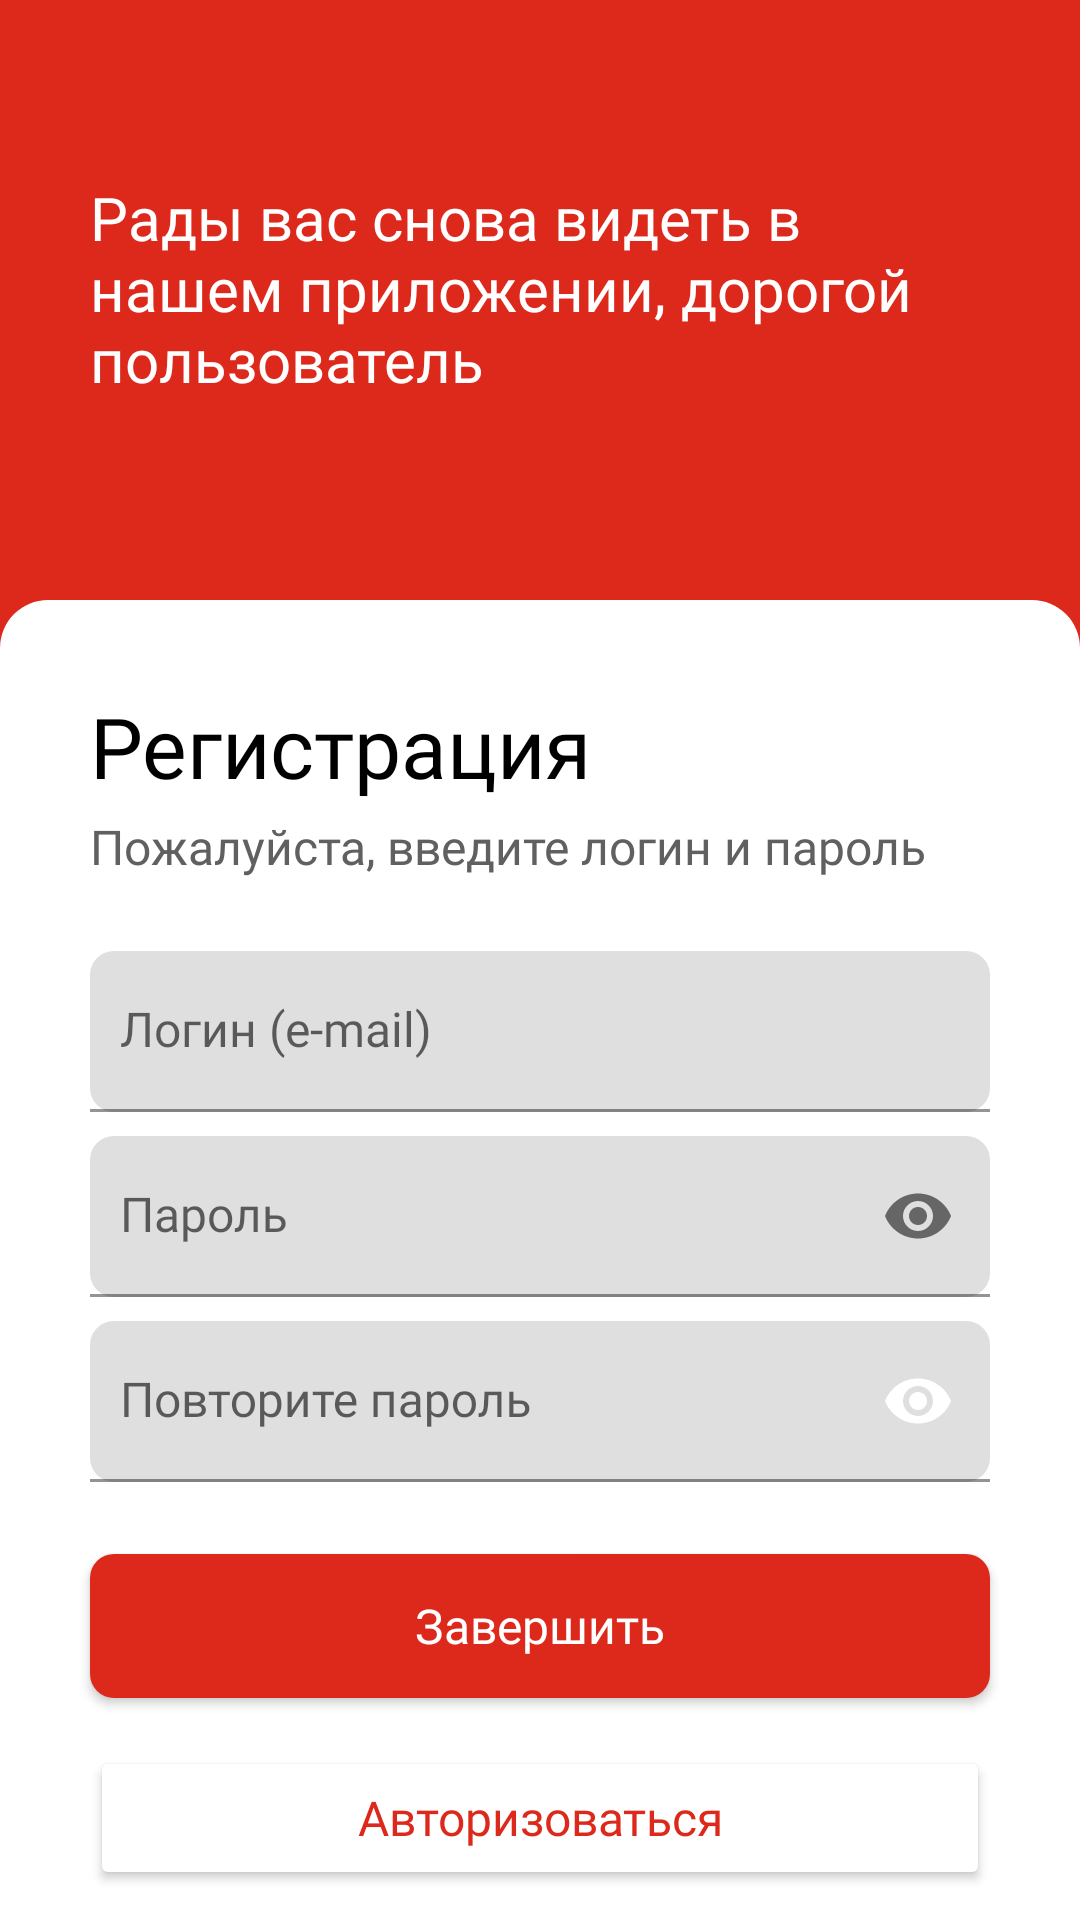

This screen was rendered from an Android layout file. Write that file and the resources it references.
<!-- AndroidManifest.xml: application theme Theme.TestAppShop -->
<!-- res/layout/registration_fragment.xml -->
<?xml version="1.0" encoding="utf-8"?>
<androidx.constraintlayout.widget.ConstraintLayout xmlns:android="http://schemas.android.com/apk/res/android"
    xmlns:app="http://schemas.android.com/apk/res-auto"
    xmlns:tools="http://schemas.android.com/tools"
    android:id="@+id/registration_all"
    android:layout_width="match_parent"
    android:layout_height="match_parent"
    android:background="@color/red"
    android:orientation="vertical">

    <androidx.constraintlayout.widget.Guideline
        android:id="@+id/guideline_end"
        android:layout_width="wrap_content"
        android:layout_height="wrap_content"
        android:orientation="vertical"
        app:layout_constraintGuide_end="30dp" />

    <androidx.constraintlayout.widget.Guideline
        android:id="@+id/guideline_start"
        android:layout_width="wrap_content"
        android:layout_height="wrap_content"
        android:orientation="vertical"
        app:layout_constraintGuide_begin="30dp" />

    <androidx.constraintlayout.widget.Guideline
        android:id="@+id/guideline_hor"
        android:layout_width="wrap_content"
        android:layout_height="wrap_content"
        android:orientation="horizontal"
        app:layout_constraintGuide_percent="0.30" />

    <TextView
        android:id="@+id/greeting"
        android:layout_width="0dp"
        android:layout_height="wrap_content"
        android:fontFamily="@font/roboto_bold"
        android:text="@string/greeting"
        android:textColor="@color/white"
        android:textSize="20sp"
        app:layout_constraintBottom_toBottomOf="@id/guideline_hor"
        app:layout_constraintEnd_toEndOf="@id/guideline_end"
        app:layout_constraintStart_toStartOf="@+id/guideline_start"
        app:layout_constraintTop_toTopOf="parent" />

    <LinearLayout
        android:id="@+id/loading"
        android:layout_width="match_parent"
        android:layout_height="match_parent"
        android:layout_marginTop="200dp"
        android:background="@drawable/bottomsheet_bg"
        android:orientation="vertical"
        android:visibility="gone"
        android:gravity="center"
        app:behavior_hideable="false"
        app:layout_behavior="com.google.android.material.bottomsheet.BottomSheetBehavior"
        app:layout_constraintStart_toStartOf="parent"
        >
        <ProgressBar
            android:layout_width="wrap_content"
            android:layout_height="wrap_content"
            android:indeterminate="true"
            android:indeterminateTintMode="src_atop"
            android:indeterminateTint="@color/red"/>
        <TextView
            android:layout_width="wrap_content"
            android:layout_height="wrap_content"
            android:text="@string/loading"
            android:textColor="@color/black"
            android:layout_marginTop="12dp"
            android:textSize="18sp"/>
    </LinearLayout>

    <LinearLayout
        android:id="@+id/reg_name_surname"
        android:layout_width="match_parent"
        android:layout_height="match_parent"
        android:layout_marginTop="200dp"
        android:background="@drawable/bottomsheet_bg"
        android:orientation="vertical"
        android:visibility="gone"
        app:behavior_hideable="false"
        app:layout_behavior="com.google.android.material.bottomsheet.BottomSheetBehavior"
        app:layout_constraintStart_toStartOf="parent">

        <TextView
            android:layout_width="wrap_content"
            android:layout_height="wrap_content"
            android:layout_marginHorizontal="30dp"
            android:layout_marginTop="30dp"
            android:fontFamily="@font/roboto_bold"
            android:text="@string/registration"
            android:textColor="@color/black"
            android:textSize="28sp"
            app:layout_constraintStart_toStartOf="@id/guideline_start"
            app:layout_constraintTop_toTopOf="parent" />

        <TextView
            android:id="@+id/enter_name_surname"
            android:layout_width="wrap_content"
            android:layout_height="wrap_content"
            android:layout_marginHorizontal="30dp"
            android:layout_marginTop="4dp"
            android:fontFamily="@font/roboto_bold"
            android:text="@string/enter_all_personal_info"
            android:textColor="@color/dark_gray"
            android:textSize="16sp" />


        <EditText
            android:id="@+id/name"
            style="@style/EdittextStyleWithDescription"
            android:layout_marginTop="24dp"
            android:autofillHints=""
            android:hint="@string/name"
            tools:ignore="TouchTargetSizeCheck" />

        <EditText
            android:id="@+id/surname"
            style="@style/EdittextStyleWithDescription"
            android:layout_marginTop="12dp"
            android:autofillHints=""
            android:hint="@string/second_name"
            tools:ignore="TouchTargetSizeCheck" />

        <EditText
            android:id="@+id/patronymic"
            style="@style/EdittextStyleWithDescription"
            android:layout_marginTop="12dp"
            android:autofillHints=""
            android:hint="@string/patronymic"
            tools:ignore="TouchTargetSizeCheck" />

        <Button
            android:id="@+id/next_btn"
            style="@style/ButtonAddNotification"
            android:layout_width="match_parent"
            android:layout_height="wrap_content"
            android:layout_marginHorizontal="30dp"
            android:layout_marginTop="24dp"
            android:fontFamily="@font/roboto_medium"
            android:paddingVertical="10dp"
            android:text="@string/next"
            android:textAllCaps="false"
            android:textSize="16sp" />
    </LinearLayout>

    <LinearLayout
        android:id="@+id/reg_email_pass"
        android:layout_width="match_parent"
        android:layout_height="match_parent"
        android:layout_marginTop="200dp"
        android:background="@drawable/bottomsheet_bg"
        android:orientation="vertical"
        android:visibility="visible"
        app:behavior_hideable="false"
        app:layout_behavior="com.google.android.material.bottomsheet.BottomSheetBehavior"
        app:layout_constraintStart_toStartOf="parent">

        <TextView
            android:id="@+id/registration_authorisation_text"
            android:layout_width="wrap_content"
            android:layout_height="wrap_content"
            android:layout_marginHorizontal="30dp"
            android:layout_marginTop="30dp"
            android:fontFamily="@font/roboto_bold"
            android:text="@string/registration"
            android:textColor="@color/black"
            android:textSize="28sp"
            app:layout_constraintStart_toStartOf="@id/guideline_start"
            app:layout_constraintTop_toTopOf="parent" />

        <TextView
            android:id="@+id/enter_login_password"
            android:layout_width="wrap_content"
            android:layout_height="wrap_content"
            android:layout_marginHorizontal="30dp"
            android:layout_marginTop="4dp"
            android:fontFamily="@font/roboto_bold"
            android:text="@string/enter_login_password"
            android:textColor="@color/dark_gray"
            android:textSize="16sp" />

        <com.google.android.material.textfield.TextInputLayout
            android:id="@+id/input_layout_login"
            android:layout_width="match_parent"
            android:layout_height="wrap_content"
            android:layout_marginTop="24dp"
            app:boxStrokeColor="@color/gray"
            app:hintTextColor="@color/light_gray">

            <com.google.android.material.textfield.TextInputEditText
                android:id="@+id/login"
                style="@style/EdittextStyleWithDescription"
                android:layout_width="match_parent"
                android:layout_height="wrap_content"
                android:hint="@string/login"
                android:inputType="textEmailAddress" />
        </com.google.android.material.textfield.TextInputLayout>

        <com.google.android.material.textfield.TextInputLayout
            android:id="@+id/input_layout_password"
            android:layout_width="match_parent"
            android:layout_height="wrap_content"
            android:layout_marginTop="8dp"
            app:boxStrokeColor="@color/red"
            app:hintTextColor="@color/light_gray"
            app:passwordToggleEnabled="true">

            <com.google.android.material.textfield.TextInputEditText
                android:id="@+id/password"
                style="@style/EdittextStyleWithDescription"
                android:layout_width="match_parent"
                android:layout_height="wrap_content"
                android:hint="@string/password"
                android:inputType="textPassword" />
        </com.google.android.material.textfield.TextInputLayout>

        <com.google.android.material.textfield.TextInputLayout
            android:id="@+id/input_layout_repeat_password"
            android:layout_width="match_parent"
            android:layout_height="wrap_content"
            android:layout_marginTop="8dp"
            app:boxStrokeColor="@color/gray"
            app:endIconMode="password_toggle"
            app:hintTextColor="@color/light_gray"
            app:passwordToggleEnabled="true">

            <com.google.android.material.textfield.TextInputEditText
                android:id="@+id/repeat_password"
                style="@style/EdittextStyleWithDescription"
                android:layout_width="match_parent"
                android:layout_height="wrap_content"
                android:hint="@string/repeat_password"
                android:inputType="textPassword" />
        </com.google.android.material.textfield.TextInputLayout>

        <Button
            android:id="@+id/finish_reg"
            style="@style/ButtonAddNotification"
            android:layout_width="match_parent"
            android:layout_height="wrap_content"
            android:layout_marginHorizontal="30dp"
            android:layout_marginTop="24dp"
            android:fontFamily="@font/roboto_medium"
            android:paddingVertical="10dp"
            android:text="@string/finish"
            android:textAllCaps="false"
            android:textSize="16sp" />

        <Button
            android:id="@+id/to_auth"
            style="@style/ButtonSecondary"
            android:layout_width="match_parent"
            android:layout_height="wrap_content"
            android:layout_marginHorizontal="30dp"
            android:layout_marginTop="16dp"
            android:fontFamily="@font/roboto_medium"
            android:paddingVertical="10dp"
            android:text="@string/auth"
            android:textAllCaps="false"
            android:textSize="16sp" />
    </LinearLayout>


</androidx.constraintlayout.widget.ConstraintLayout>
<!-- resources referenced by this layout -->
<resources>
  <color name="black">#FF000000</color>
  <color name="dark_gray">#606060</color>
  <color name="gray">#9a9a9a</color>
  <color name="light_gray">#DFDFDF</color>
  <color name="red">#DC291C</color>
  <color name="white">#FFFFFFFF</color>
  <!-- drawable bottomsheet_bg (drawable) -->
  <?xml version="1.0" encoding="utf-8"?>
  <shape xmlns:android="http://schemas.android.com/apk/res/android">
      <solid android:color="@color/white" />
  
      <corners
          android:topLeftRadius="16dp"
          android:topRightRadius="16dp" />
  </shape>
  <string name="auth">Авторизоваться</string>
  <string name="enter_all_personal_info">Пожалуйста, введите ФИО пользователя</string>
  <string name="enter_login_password">Пожалуйста, введите логин и пароль</string>
  <string name="finish">Завершить</string>
  <string name="greeting">Рады вас снова видеть в нашем приложении, дорогой пользователь</string>
  <string name="loading">Загрузка...</string>
  <string name="login">Логин (e-mail)</string>
  <string name="name">Имя</string>
  <string name="next">Далее</string>
  <string name="password">Пароль</string>
  <string name="patronymic">Отчество</string>
  <string name="registration">Регистрация</string>
  <string name="repeat_password">Повторите пароль</string>
  <string name="second_name">Фимилия</string>
  <style name="ButtonAddNotification">
          <item name="android:textColor">@color/white</item>
          <item name="android:textSize">16sp</item>
          <item name="android:layout_gravity">center_horizontal</item>
          <item name="android:background">@drawable/enabled_disabled_btn</item>
          <item name="android:textAllCaps">false</item>
          <item name="android:textAlignment">center</item>
          <item name="android:paddingVertical">12dp</item>
          <item name="android:paddingHorizontal">10dp</item>
  
      </style>
  <style name="ButtonSecondary">
          <item name="android:textColor">@color/red</item>
          <item name="android:textSize">16sp</item>
          <item name="android:layout_gravity">center_horizontal</item>
          <item name="android:backgroundTint">@color/white</item>
          <item name="android:textAllCaps">false</item>
          <item name="android:textAlignment">center</item>
          <item name="android:paddingVertical">14dp</item>
  
      </style>
  <style name="Theme.TestAppShop" parent="Base.Theme.TestAppShop" />
  <!-- drawable enabled_disabled_btn (drawable) -->
  <?xml version="1.0" encoding="utf-8"?>
  <selector xmlns:android="http://schemas.android.com/apk/res/android">
      <item android:state_enabled="false">
          <shape android:shape="rectangle">
              <corners android:radius="8dp" />
              <solid android:color="@color/gray" /> 
          </shape>
      </item>
      <item android:state_enabled="true">
          <shape android:shape="rectangle">
              <corners android:radius="8dp" />
              <solid android:color="@color/red" /> 
          </shape>
      </item>
  </selector>
  <!-- drawable corners_for_et (drawable) -->
  <?xml version="1.0" encoding="utf-8"?>
  <shape xmlns:android="http://schemas.android.com/apk/res/android"
      android:shape="rectangle" android:padding="10.dp">
      <solid android:color="@color/light_gray" />
      <corners android:radius="8dp" />
  </shape>
  <!-- drawable cursor (drawable) -->
  <?xml version="1.0" encoding="utf-8"?>
  <shape xmlns:android="http://schemas.android.com/apk/res/android" >
      <size android:width="2dp"
          android:height="16dp"/>
      <solid android:color="@color/red"  />
      <corners android:radius="2dp"/>
  </shape>
  <style name="Base.Theme.TestAppShop" parent="Theme.MaterialComponents.DayNight.NoActionBar">
          <item name="colorPrimary">@color/red</item>
      </style>
</resources>
